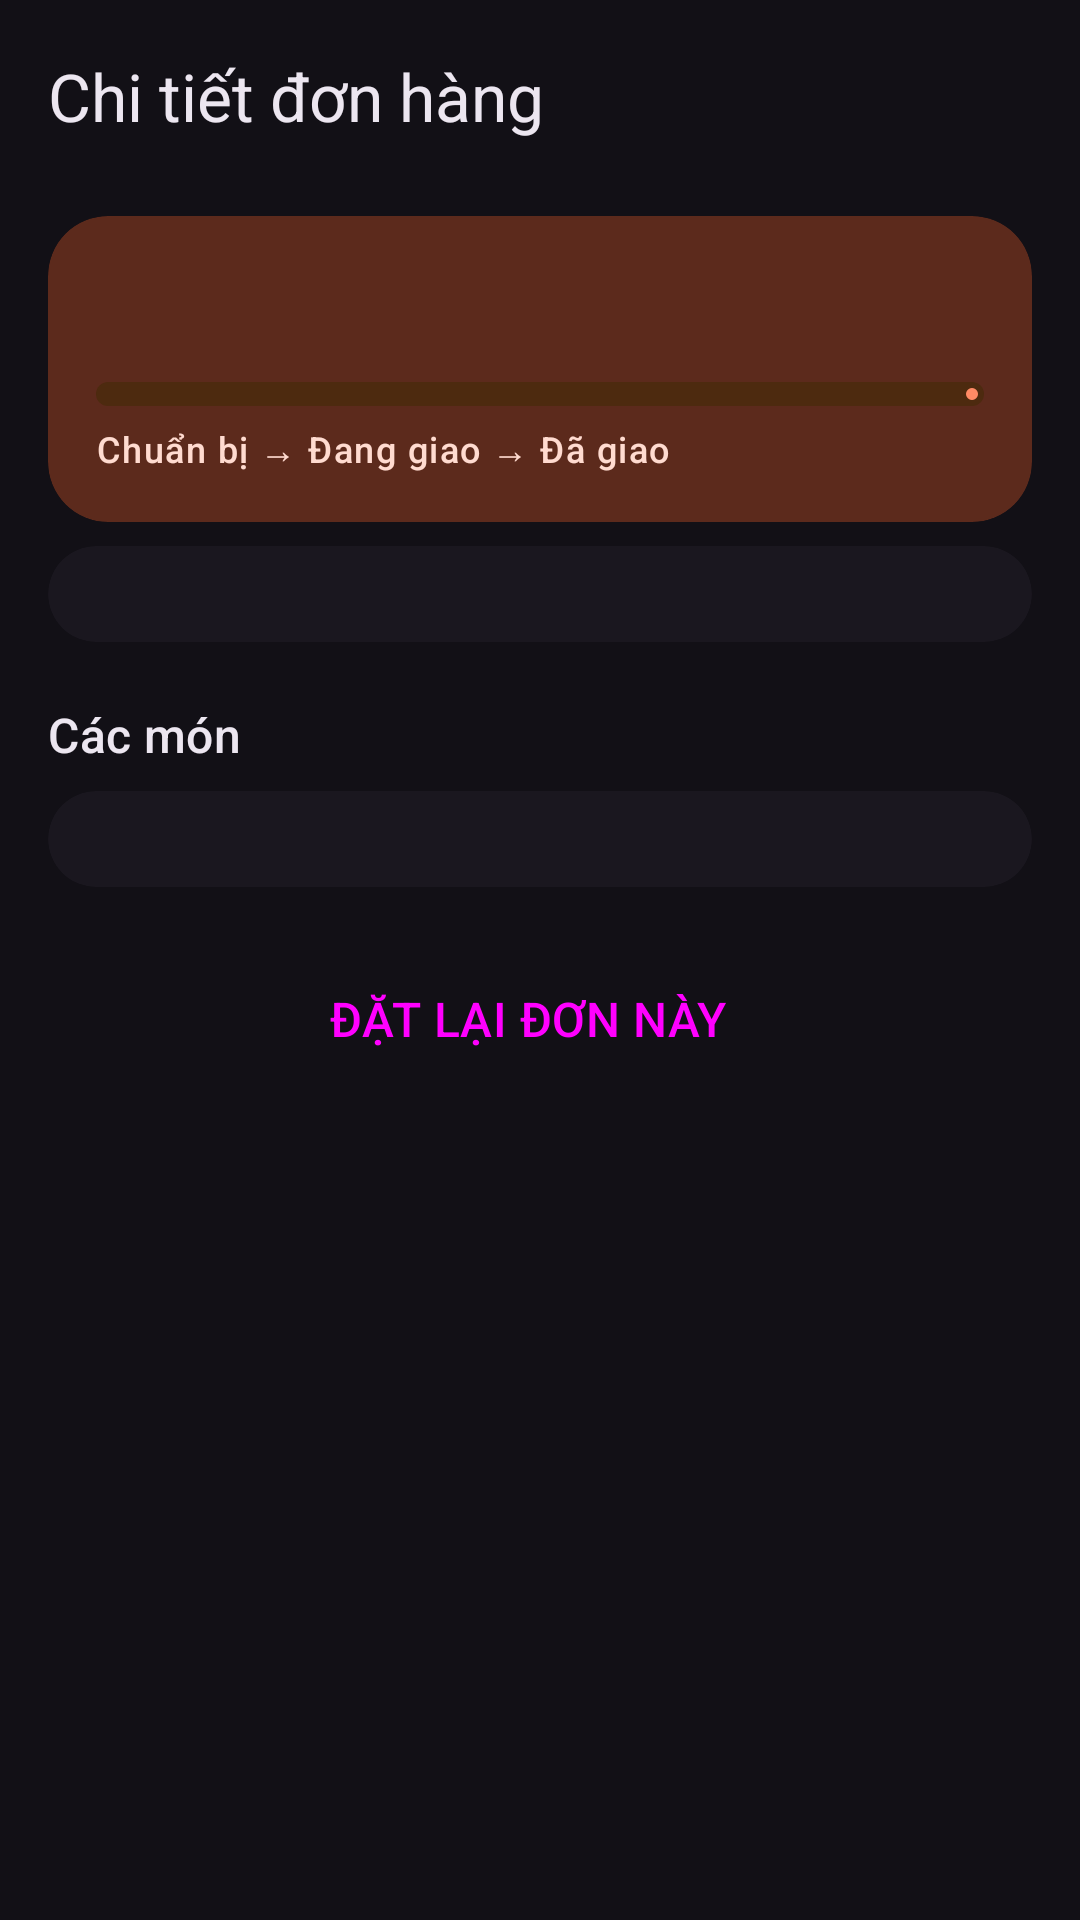

Here is an Android app screen rendered from its layout file. Give the layout XML and the strings, colors and styles it references.
<!-- AndroidManifest.xml: application theme Theme.Thien -->
<!-- res/layout/activity_order_detail.xml -->
<?xml version="1.0" encoding="utf-8"?>
<LinearLayout xmlns:android="http://schemas.android.com/apk/res/android"
    xmlns:app="http://schemas.android.com/apk/res-auto"
    android:layout_width="match_parent"
    android:layout_height="match_parent"
    android:background="?attr/colorSurface"
    android:fitsSystemWindows="true"
    android:orientation="vertical">

    <com.google.android.material.appbar.MaterialToolbar
        android:id="@+id/toolbar"
        android:layout_width="match_parent"
        android:layout_height="?attr/actionBarSize"
        app:navigationContentDescription="@string/cd_back"
        app:navigationIcon="@drawable/ic_arrow_back"
        app:title="@string/order_detail_title" />

    <ScrollView
        android:layout_width="match_parent"
        android:layout_height="match_parent">

        <LinearLayout
            android:layout_width="match_parent"
            android:layout_height="wrap_content"
            android:orientation="vertical"
            android:paddingHorizontal="16dp"
            android:paddingBottom="16dp">

            
            <com.google.android.material.card.MaterialCardView
                style="@style/FormCard"
                app:cardBackgroundColor="?attr/colorPrimaryContainer">

                <LinearLayout
                    android:layout_width="match_parent"
                    android:layout_height="wrap_content"
                    android:orientation="vertical">

                    <TextView
                        android:id="@+id/tvStatus"
                        android:layout_width="wrap_content"
                        android:layout_height="wrap_content"
                        android:textAppearance="?attr/textAppearanceTitleLarge"
                        android:textColor="?attr/colorOnPrimaryContainer"
                        android:textStyle="bold" />

                    <com.google.android.material.progressindicator.LinearProgressIndicator
                        android:id="@+id/pbStatus"
                        android:layout_width="match_parent"
                        android:layout_height="wrap_content"
                        android:layout_marginTop="10dp"
                        android:max="2"
                        app:trackCornerRadius="4dp"
                        app:trackThickness="8dp" />

                    <TextView
                        android:id="@+id/tvStatusSteps"
                        android:layout_width="match_parent"
                        android:layout_height="wrap_content"
                        android:layout_marginTop="6dp"
                        android:text="@string/status_steps"
                        android:textAppearance="?attr/textAppearanceLabelMedium"
                        android:textColor="?attr/colorOnPrimaryContainer" />
                </LinearLayout>
            </com.google.android.material.card.MaterialCardView>

            <com.google.android.material.card.MaterialCardView style="@style/FormCard">

                <LinearLayout
                    android:id="@+id/infoRows"
                    android:layout_width="match_parent"
                    android:layout_height="wrap_content"
                    android:orientation="vertical" />
            </com.google.android.material.card.MaterialCardView>

            <TextView style="@style/DetailSection" android:text="@string/label_items" />

            <LinearLayout
                android:id="@+id/itemList"
                android:layout_width="match_parent"
                android:layout_height="wrap_content"
                android:layout_marginHorizontal="-6dp"
                android:orientation="vertical" />

            <com.google.android.material.card.MaterialCardView style="@style/FormCard">

                <LinearLayout
                    android:id="@+id/totalRows"
                    android:layout_width="match_parent"
                    android:layout_height="wrap_content"
                    android:orientation="vertical" />
            </com.google.android.material.card.MaterialCardView>

            
            <Button
                android:id="@+id/btnCancelOrder"
                style="@style/Widget.App.Button.Danger"
                android:layout_width="match_parent"
                android:layout_height="56dp"
                android:layout_marginTop="16dp"
                android:text="@string/btn_cancel_order"
                android:visibility="gone"
                app:icon="@drawable/ic_delete"
                app:iconGravity="textStart" />

            
            <Button
                android:id="@+id/btnReturnOrder"
                style="@style/Widget.App.Button.Outlined"
                android:layout_width="match_parent"
                android:layout_height="56dp"
                android:layout_marginTop="16dp"
                android:text="@string/btn_return_order"
                android:visibility="gone"
                app:icon="@drawable/ic_status_return"
                app:iconGravity="textStart" />

            
            <Button
                android:id="@+id/btnReorder"
                style="@style/Widget.App.Button"
                android:layout_width="match_parent"
                android:layout_height="56dp"
                android:layout_marginTop="16dp"
                android:text="@string/btn_reorder"
                app:icon="@drawable/ic_cart_add"
                app:iconGravity="textStart" />
        </LinearLayout>
    </ScrollView>
</LinearLayout>
<!-- resources referenced by this layout -->
<resources>
  <string name="btn_cancel_order">HỦY ĐƠN</string>
  <string name="btn_reorder">ĐẶT LẠI ĐƠN NÀY</string>
  <string name="btn_return_order">TRẢ HÀNG / HOÀN TIỀN</string>
  <string name="cd_back">Quay lại</string>
  <string name="label_items">Các món</string>
  <string name="order_detail_title">Chi tiết đơn hàng</string>
  <string name="status_steps">Chuẩn bị  →  Đang giao  →  Đã giao</string>
  <style name="DetailSection">
          <item name="android:layout_width">wrap_content</item>
          <item name="android:layout_height">wrap_content</item>
          <item name="android:layout_marginTop">20dp</item>
          <item name="android:textAppearance">?attr/textAppearanceTitleMedium</item>
          <item name="android:textColor">?attr/colorOnSurface</item>
      </style>
  <style name="Widget.App.Button" parent="Widget.Material3.Button.Icon">
          <item name="android:minHeight">56dp</item>
          <item name="android:textAppearance">?attr/textAppearanceTitleMedium</item>
          <item name="shapeAppearance">@style/ShapeAppearance.Material3.Corner.Full</item>
          <item name="iconPadding">12dp</item>
      </style>
  <style name="Widget.App.Button.Outlined" parent="Widget.Material3.Button.OutlinedButton.Icon">
          <item name="android:minHeight">56dp</item>
          <item name="android:textAppearance">?attr/textAppearanceTitleMedium</item>
          <item name="shapeAppearance">@style/ShapeAppearance.Material3.Corner.Full</item>
          <item name="iconPadding">12dp</item>
      </style>
  <color name="md_primary">#FF8A65</color>
  <color name="md_on_primary">#3A0B00</color>
  <color name="md_primary_container">#5C2A1C</color>
  <color name="md_on_primary_container">#FFDBD0</color>
  <color name="md_secondary">#FFB74D</color>
  <color name="md_on_secondary">#3B1F00</color>
  <color name="md_secondary_container">#4D2A0F</color>
  <color name="md_on_secondary_container">#FFDDB8</color>
  <color name="md_tertiary">#B39DDB</color>
  <color name="md_on_tertiary">#2A1458</color>
  <color name="md_tertiary_container">#3E2A6B</color>
  <color name="md_on_tertiary_container">#EADDFF</color>
  <color name="md_error">#FFB4AB</color>
  <color name="md_on_error">#690005</color>
  <color name="md_error_container">#93000A</color>
  <color name="md_on_error_container">#FFDAD6</color>
  <color name="md_surface">#121016</color>
  <color name="md_on_surface">#ECE6F0</color>
  <color name="md_surface_variant">#2E2A36</color>
  <color name="md_on_surface_variant">#CAC4D0</color>
  <color name="md_outline">#938F99</color>
  <color name="md_outline_variant">#49454F</color>
  <color name="md_surface_container_lowest">#0D0B10</color>
  <color name="md_surface_container_low">#1A171F</color>
  <color name="md_surface_container">#1F1B24</color>
  <color name="md_surface_container_high">#2A2530</color>
  <color name="md_surface_container_highest">#35303B</color>
  <color name="md_surface_dim">#121016</color>
  <color name="md_surface_bright">#38333D</color>
  <color name="md_inverse_surface">#ECE6F0</color>
  <color name="md_inverse_on_surface">#2F2B34</color>
  <color name="md_inverse_primary">#A63E1F</color>
  <style name="Widget.App.Toolbar" parent="Widget.Material3.Toolbar.Surface">
          <item name="navigationIconTint">?attr/colorOnSurface</item>
          <item name="titleTextAppearance">?attr/textAppearanceTitleLarge</item>
      </style>
  <style name="Widget.App.TextField" parent="Widget.Material3.TextInputLayout.OutlinedBox">
          <item name="shapeAppearance">@style/ShapeAppearance.App.Medium</item>
          <item name="startIconTint">?attr/colorOnSurfaceVariant</item>
      </style>
  <style name="ThemeOverlay.App.Dialog" parent="ThemeOverlay.Material3.MaterialAlertDialog" />
  <style name="ShapeAppearance.App.Medium" parent="">
          <item name="cornerFamily">rounded</item>
          <item name="cornerSize">12dp</item>
      </style>
</resources>
